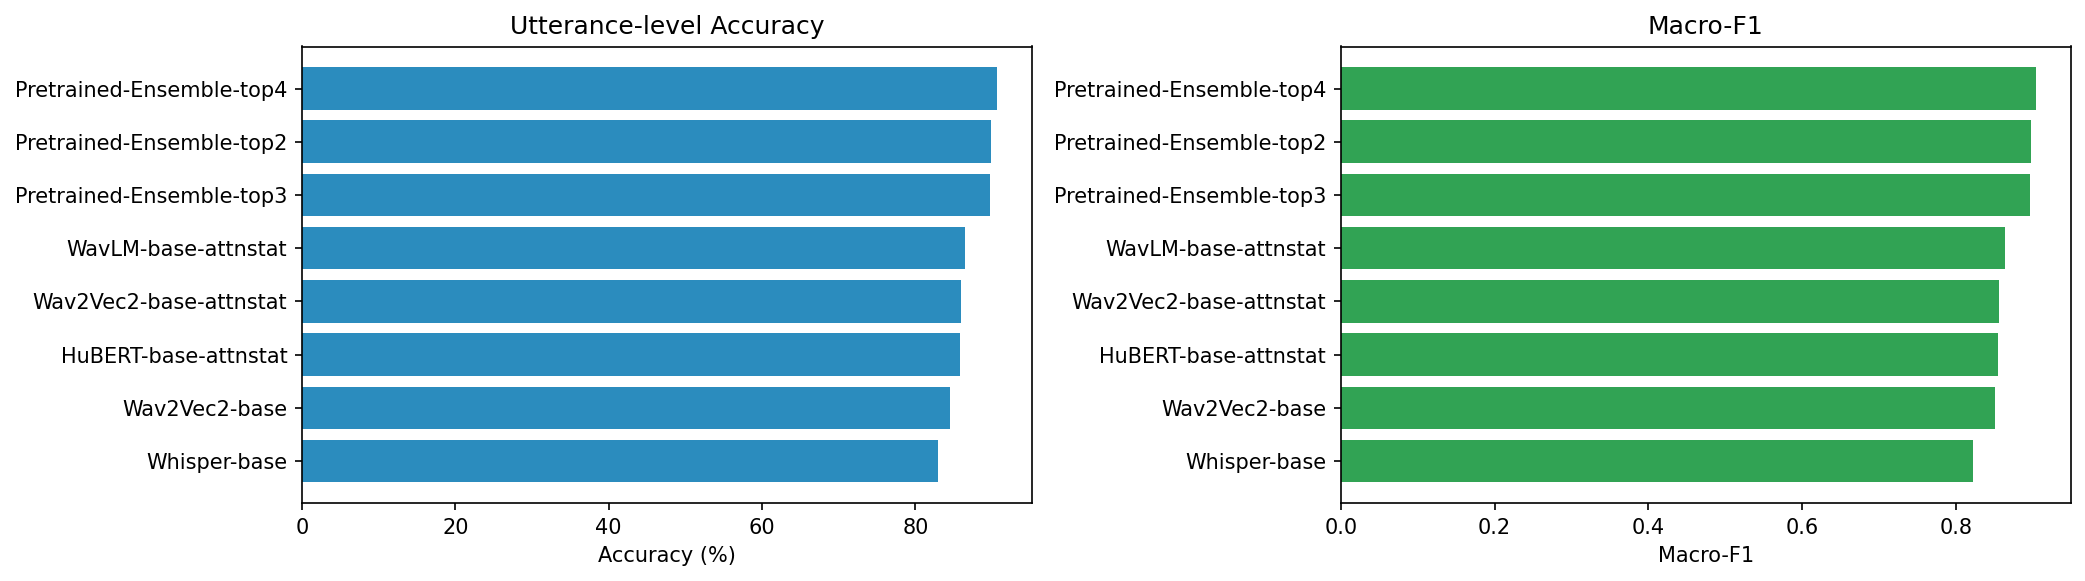

The file beside this chart, header and first rows:
model, accuracy, macro_f1, source
Pretrained-Ensemble-top4, 0.9065, 0.9036, results\report_Pretrained-Ensemble-top4_…
Pretrained-Ensemble-top2, 0.8991, 0.8971, results\report_Pretrained-Ensemble-top2_…
Pretrained-Ensemble-top3, 0.8972, 0.8962, results\report_Pretrained-Ensemble-top3_…
WavLM-base-attnstat, 0.8654, 0.8633, results\report_WavLM-base-attnstat_loso.…
Wav2Vec2-base-attnstat, 0.8598, 0.8558, results\report_Wav2Vec2-base-attnstat_lo…
HuBERT-base-attnstat, 0.8579, 0.8544, results\report_HuBERT-base-attnstat_loso…
Wav2Vec2-base, 0.8449, 0.85, results\report_Wav2Vec2-base_loso.txt
Whisper-base, 0.8299, 0.8219, results\report_Whisper-base_loso.txt
MelTransformerEnhanced, 0.7533, 0.75, results\report_MelTransformerEnhanced_lo…
MelTransformer, 0.572, 0.52, results\report_MelTransformer_loso.txt
